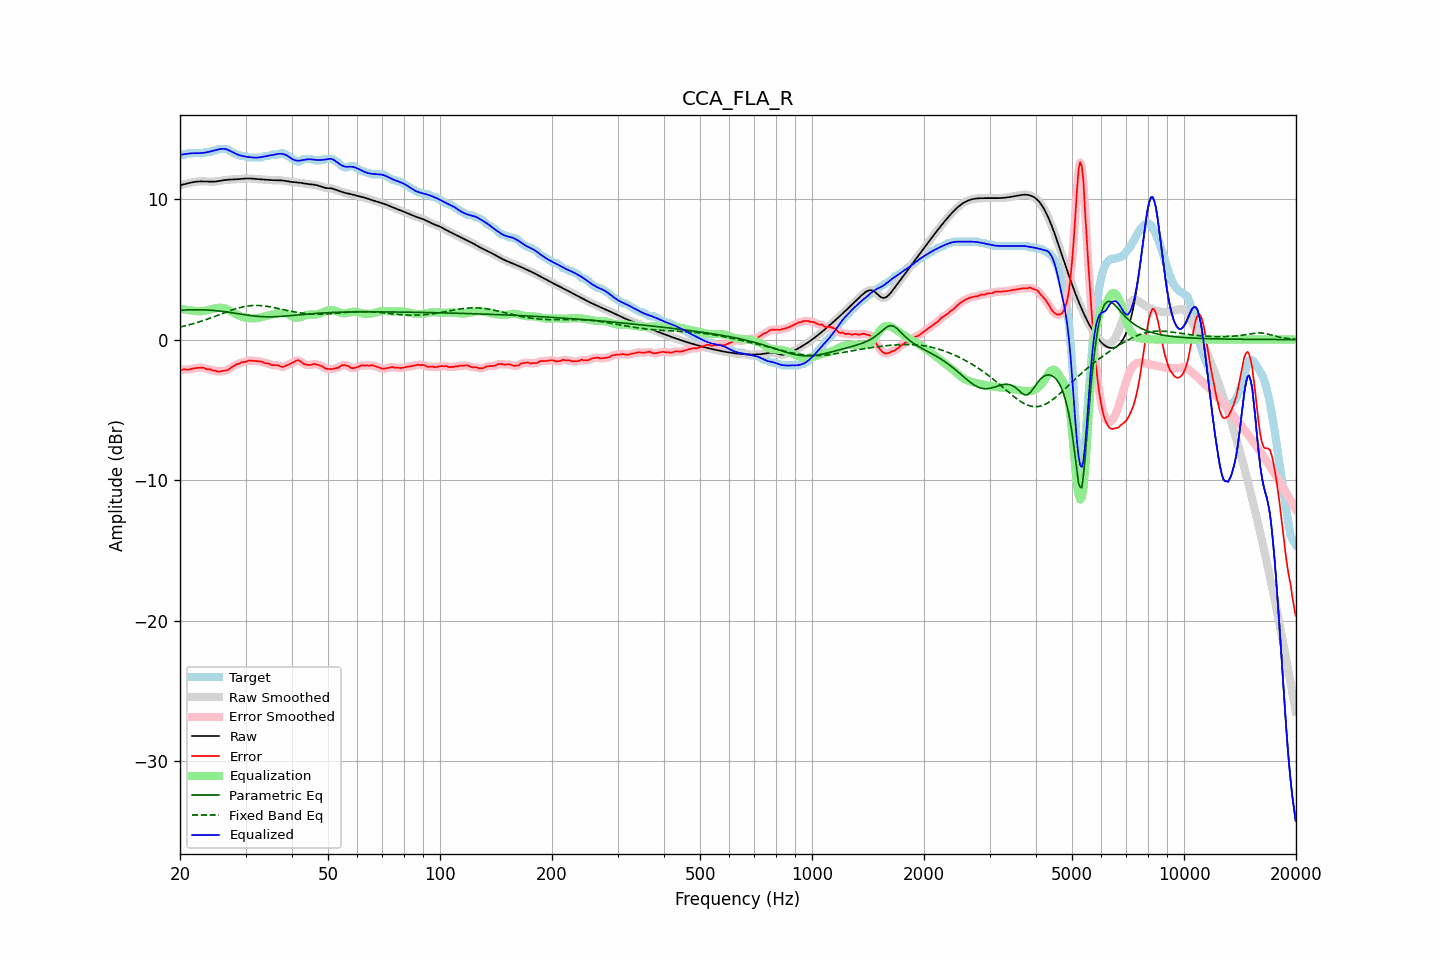

The table this chart was drawn from, first rows:
frequency, raw, error, smoothed, error_smoothed, equalization, parametric_eq, fixed_band_eq, equalized_raw, equalized_smoothed, target
20.00, 10.98, -2.18, 10.98, -2.18, 2.18, 2.08, 0.89, 13.15, 13.15, 13.16
20.20, 11.01, -2.16, 11.01, -2.16, 2.16, 2.09, 0.92, 13.17, 13.17, 13.16
20.40, 11.03, -2.13, 11.03, -2.14, 2.15, 2.10, 0.94, 13.18, 13.18, 13.16
20.61, 11.06, -2.10, 11.06, -2.13, 2.13, 2.10, 0.97, 13.20, 13.20, 13.16
20.81, 11.09, -2.14, 11.09, -2.13, 2.12, 2.11, 1.00, 13.21, 13.21, 13.23
21.02, 11.12, -2.14, 11.12, -2.13, 2.11, 2.11, 1.03, 13.23, 13.23, 13.26
21.23, 11.15, -2.11, 11.15, -2.12, 2.09, 2.12, 1.06, 13.25, 13.24, 13.26
21.44, 11.18, -2.09, 11.18, -2.09, 2.08, 2.12, 1.09, 13.26, 13.26, 13.26
21.66, 11.20, -2.06, 11.20, -2.06, 2.06, 2.12, 1.12, 13.26, 13.26, 13.26
21.87, 11.22, -2.04, 11.22, -2.04, 2.04, 2.12, 1.16, 13.27, 13.27, 13.26
22.09, 11.24, -2.03, 11.24, -2.03, 2.03, 2.13, 1.19, 13.26, 13.26, 13.26
22.31, 11.25, -2.01, 11.25, -2.01, 2.02, 2.12, 1.23, 13.26, 13.26, 13.26
22.54, 11.26, -2.01, 11.26, -2.01, 2.01, 2.12, 1.26, 13.27, 13.27, 13.26
22.76, 11.26, -2.00, 11.26, -2.00, 2.01, 2.12, 1.30, 13.27, 13.27, 13.26
22.99, 11.26, -2.00, 11.26, -2.01, 2.03, 2.12, 1.34, 13.28, 13.28, 13.26
23.22, 11.26, -2.01, 11.26, -2.04, 2.04, 2.11, 1.37, 13.30, 13.30, 13.27
23.45, 11.25, -2.10, 11.25, -2.07, 2.06, 2.11, 1.41, 13.32, 13.32, 13.35
23.69, 11.25, -2.12, 11.25, -2.10, 2.09, 2.10, 1.45, 13.34, 13.34, 13.36
23.92, 11.24, -2.12, 11.24, -2.13, 2.12, 2.10, 1.49, 13.36, 13.36, 13.36
24.16, 11.24, -2.12, 11.24, -2.15, 2.16, 2.09, 1.54, 13.39, 13.39, 13.36
24.40, 11.24, -2.19, 11.24, -2.17, 2.19, 2.08, 1.58, 13.42, 13.42, 13.43
24.65, 11.24, -2.22, 11.24, -2.21, 2.21, 2.07, 1.62, 13.45, 13.45, 13.46
24.89, 11.25, -2.21, 11.25, -2.24, 2.23, 2.06, 1.66, 13.48, 13.48, 13.46
25.14, 11.26, -2.26, 11.26, -2.26, 2.25, 2.05, 1.71, 13.51, 13.51, 13.52
25.39, 11.28, -2.28, 11.28, -2.27, 2.26, 2.04, 1.75, 13.54, 13.54, 13.56
25.65, 11.30, -2.26, 11.30, -2.27, 2.26, 2.02, 1.79, 13.56, 13.56, 13.56
25.91, 11.32, -2.24, 11.32, -2.25, 2.26, 2.01, 1.84, 13.58, 13.58, 13.56
26.16, 11.34, -2.22, 11.34, -2.23, 2.24, 2.00, 1.88, 13.58, 13.58, 13.56
26.43, 11.36, -2.21, 11.36, -2.21, 2.21, 1.98, 1.93, 13.56, 13.56, 13.56
26.69, 11.37, -2.19, 11.37, -2.19, 2.16, 1.96, 1.97, 13.53, 13.53, 13.56
26.96, 11.38, -2.15, 11.38, -2.14, 2.11, 1.95, 2.01, 13.49, 13.49, 13.52
27.23, 11.38, -2.07, 11.38, -2.07, 2.05, 1.93, 2.05, 13.44, 13.44, 13.45
27.50, 11.39, -1.97, 11.39, -1.99, 1.99, 1.91, 2.09, 13.38, 13.38, 13.36
27.77, 11.39, -1.91, 11.39, -1.91, 1.93, 1.90, 2.13, 13.32, 13.32, 13.31
28.05, 11.40, -1.85, 11.40, -1.84, 1.86, 1.88, 2.17, 13.26, 13.26, 13.25
28.33, 11.41, -1.77, 11.41, -1.79, 1.80, 1.86, 2.20, 13.21, 13.21, 13.18
28.62, 11.42, -1.74, 11.42, -1.73, 1.74, 1.84, 2.24, 13.16, 13.16, 13.16
28.90, 11.43, -1.71, 11.43, -1.69, 1.69, 1.82, 2.27, 13.12, 13.12, 13.14
29.19, 11.44, -1.62, 11.44, -1.65, 1.65, 1.81, 2.30, 13.09, 13.09, 13.06
29.48, 11.45, -1.61, 11.45, -1.62, 1.61, 1.79, 2.32, 13.06, 13.06, 13.06
29.78, 11.46, -1.61, 11.46, -1.59, 1.58, 1.77, 2.35, 13.04, 13.04, 13.06
30.08, 11.46, -1.58, 11.46, -1.57, 1.55, 1.75, 2.37, 13.02, 13.02, 13.05
30.38, 11.47, -1.52, 11.47, -1.53, 1.54, 1.74, 2.39, 13.00, 13.00, 12.99
30.68, 11.47, -1.49, 11.47, -1.50, 1.52, 1.72, 2.40, 12.99, 12.99, 12.96
30.99, 11.46, -1.50, 11.46, -1.49, 1.51, 1.71, 2.41, 12.98, 12.98, 12.96
31.30, 11.46, -1.51, 11.46, -1.51, 1.51, 1.69, 2.42, 12.96, 12.96, 12.96
31.61, 11.44, -1.52, 11.44, -1.52, 1.51, 1.68, 2.43, 12.95, 12.95, 12.96
31.93, 11.43, -1.53, 11.43, -1.53, 1.52, 1.67, 2.43, 12.95, 12.95, 12.96
32.24, 11.42, -1.54, 11.42, -1.54, 1.53, 1.66, 2.43, 12.95, 12.95, 12.96
32.57, 11.41, -1.55, 11.41, -1.55, 1.55, 1.65, 2.43, 12.96, 12.96, 12.96
32.89, 11.40, -1.56, 11.40, -1.56, 1.57, 1.64, 2.42, 12.98, 12.98, 12.96
33.22, 11.40, -1.57, 11.40, -1.59, 1.60, 1.64, 2.41, 13.00, 13.00, 12.97
33.55, 11.39, -1.64, 11.39, -1.63, 1.63, 1.63, 2.40, 13.02, 13.02, 13.03
33.89, 11.38, -1.68, 11.38, -1.66, 1.66, 1.63, 2.39, 13.04, 13.04, 13.06
34.23, 11.37, -1.69, 11.37, -1.69, 1.69, 1.62, 2.37, 13.07, 13.07, 13.06
34.57, 11.36, -1.70, 11.36, -1.72, 1.72, 1.62, 2.35, 13.09, 13.09, 13.06
34.92, 11.35, -1.75, 11.35, -1.76, 1.75, 1.62, 2.33, 13.10, 13.10, 13.11
35.27, 11.35, -1.82, 11.35, -1.79, 1.78, 1.62, 2.31, 13.12, 13.12, 13.16
35.62, 11.34, -1.82, 11.34, -1.82, 1.80, 1.62, 2.29, 13.15, 13.15, 13.16
35.97, 11.34, -1.82, 11.34, -1.82, 1.83, 1.63, 2.26, 13.17, 13.17, 13.16
... 635 more rows
